Run: headless pygame with SDL's dummy video driver; simulated clock (each Clock.tick advances the game by its frame time, no real sleeping); random seed 0; keys injected as events and as key.get_pressed() state; no mouse input.
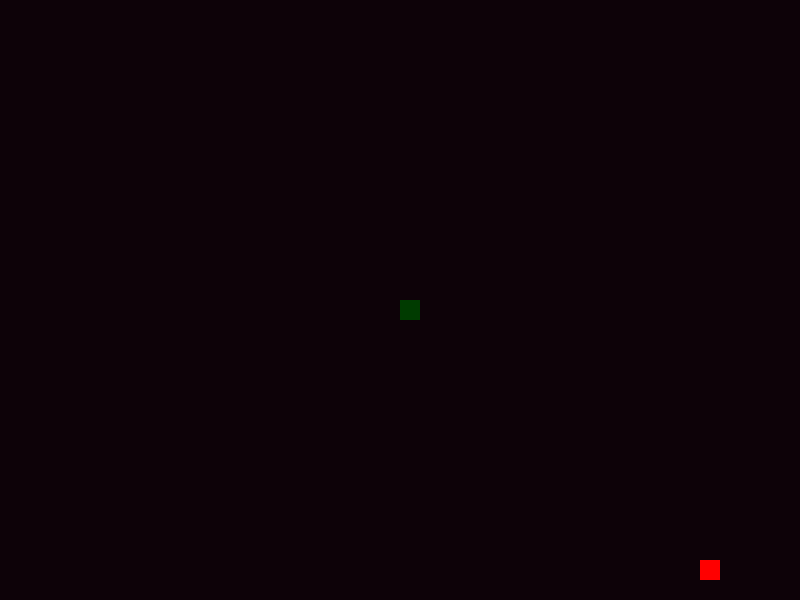
Frame 1 of 2 · flips 1–60 · no input
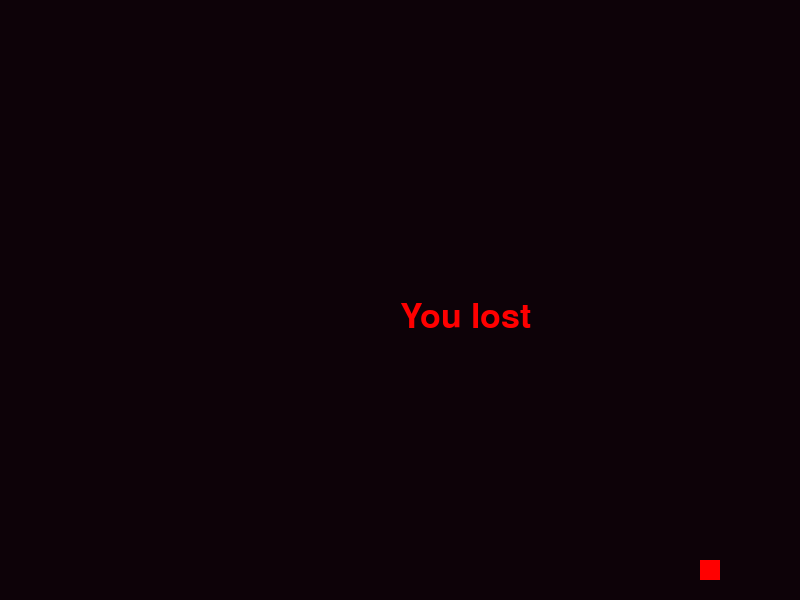
Frame 2 of 2 · flips 61–180 · tapped SPACE, RETURN · held RIGHT (→), D (game ended)

The pygame program that drew these frames:

#!/usr/bin/env python
# coding: utf-8

# # Snake

# In[1]:


# contains n blocks
# on each iteration remove last block add 1 front
class snake:
    def __init__(self, size, c_width, c_height):
        self.body = [(c_width/2, c_height/2)]
        self.size = size
        self.cw = c_width
        self.ch = c_height
        self.alive = True
    
    def update(self, dx, dy):
        fx, fy = self.body[0]
        new_loc = (fx + dx, fy + dy)
        self.body.insert(0, new_loc)
        del self.body[-1]
    
    def collision(self):
        x, y = self.body[0]
        if (x, y) in self.body[1:]:
            return True
        
        if x < 0 or y < 0 or x > self.cw - self.size or y > self.ch - self.size:
            return True
        
        return False
    
    def eat(self, dx, dy):
        fx, fy = self.body[0]
        new_loc = (fx + dx, fy + dy)
        self.body.insert(0, new_loc)
    
    def draw(self, display, color):
        for x, y in self.body:
            pygame.draw.rect(display, color, [x, y, self.size, self.size])
    
    def get_head(self):
        return self.body[0]


# In[2]:


class Game:
    def __init__(self, size):
        self.size = size
        self.x = -1
        self.y = -1
        
    def get_loc(self, snake_locs, all_locs):
        self.x, self.y = random.choice(list(all_locs - snake_locs))
        
    def draw(self, display, color):
        pygame.draw.rect(display, color, [self.x, self.y, self.size, self.size])
    
    def get_food_loc(self):
        return self.x, self.y
    


# # Helper functions

# In[3]:


def update_movement(e, size):
    if e == pygame.K_LEFT:
        if dx <= 0:
            return (-size, 0)
    elif event.key == pygame.K_RIGHT:
        if dx >= 0:
            return (size, 0)
    elif event.key == pygame.K_UP:
        if dy <= 0:
            return (0, -size)
    elif event.key == pygame.K_DOWN:
        if dy >= 0:
            return (0, size)
    return (dx, dy)


# In[4]:


def message(msg,color):
    mesg = font_style.render(msg, True, color)
    dis.blit(mesg, [width/2, height/2])


# # init canvas

# In[5]:


import pygame
import time
import random

pygame.init()

width = 800
height = 600

dis=pygame.display.set_mode((width, height))
pygame.display.update()
pygame.display.set_caption('Snake')
font_style = pygame.font.SysFont(None, 50)

clock = pygame.time.Clock()

blue = (0,255,0)
red = (255,0,0)
black = (13, 2, 8)
green = (0, 59, 0)

#object size
obs = 20
dx = 0
dy = 0

speed = 10
all_locs = set([(w, h) for w in range(0, width-obs+1, obs) for h in range(0, height-obs+1, obs)])


# In[6]:


snk = snake(obs, width, height)
game = Game(snk.size)


# # Game

# In[7]:


game_over = False
cnt = 0
game.get_loc(set(snk.body), all_locs)
while not game_over:
    for event in pygame.event.get():
        if event.type == pygame.QUIT:
            game_over = True
        elif event.type == pygame.KEYDOWN:
            dx, dy = update_movement(event.key, snk.size)
            
    snk.update(dx, dy)
    game_over |= snk.collision()
    

    if game.get_food_loc() == snk.get_head():
        game.get_loc(set(snk.body), all_locs)
        snk.eat(dx, dy)
        
    dis.fill(black)
    snk.draw(dis, green)
    game.draw(dis, red)
    pygame.display.update()
    
    clock.tick(speed)
    
message("You lost", red)
pygame.display.update()
time.sleep(2)

pygame.quit()
quit()


# In[ ]:





# In[ ]:
